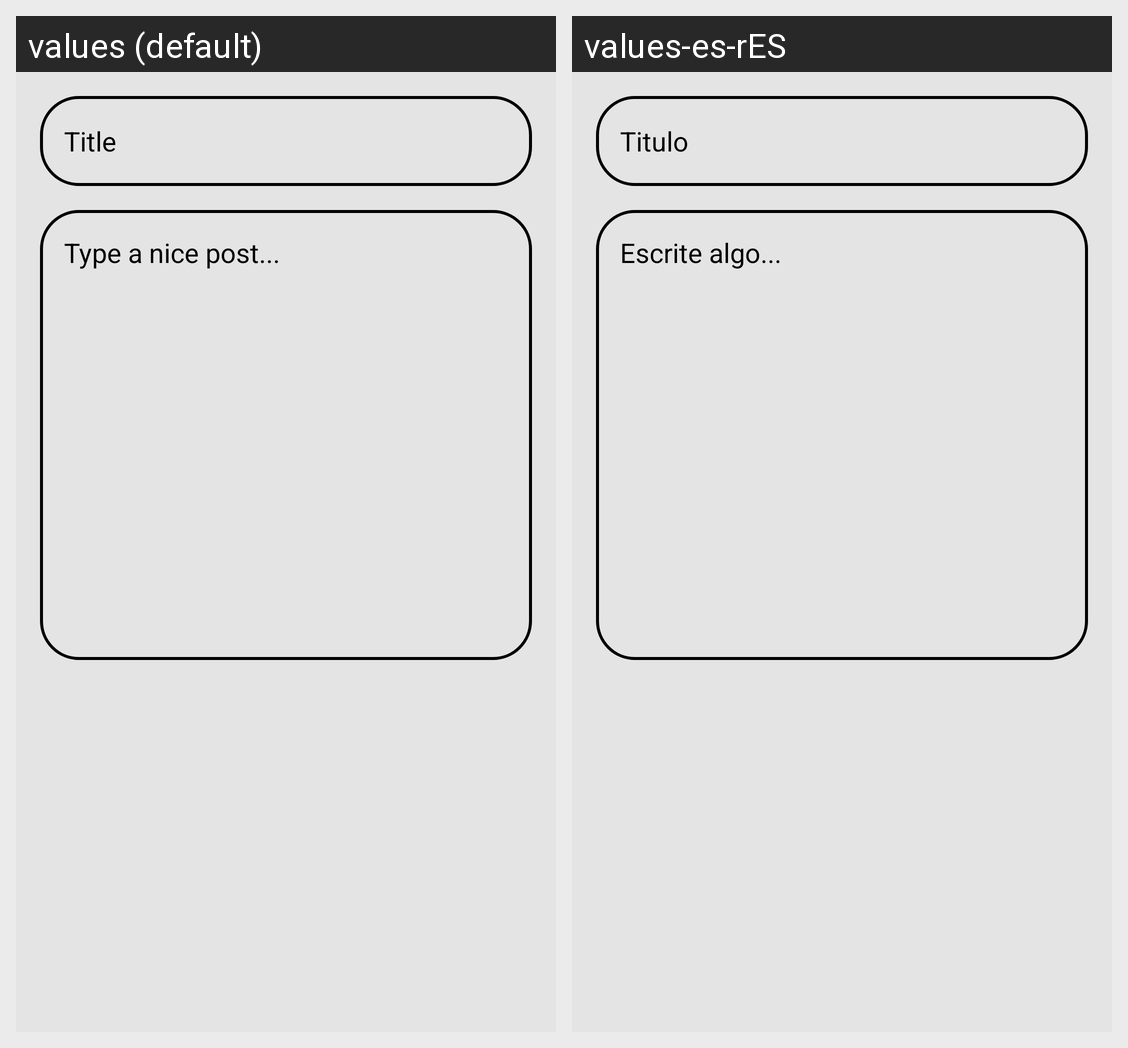

For this localized Android screen grid, give each drawn string resource with its value in every locale shown.
Android screen res/layout/fragment_update_post_info.xml rendered under 2 locales, left to right: values (default), values-es-rES. Device: Nexus 5 (rendered at 1080×1920; each locale shown at half size, 540×960, under a caption strip naming it); theme AppTheme.
Strings drawn on this screen, with the default value and each locale's value (text and hints the layout hard-codes, and strings that could not be matched under every locale, appear in the picture but are not listed):

title
  values: Title
  values-es-rES: Titulo

type_a_nice_history
  values: Type a nice post...
  values-es-rES: Escrite algo...
